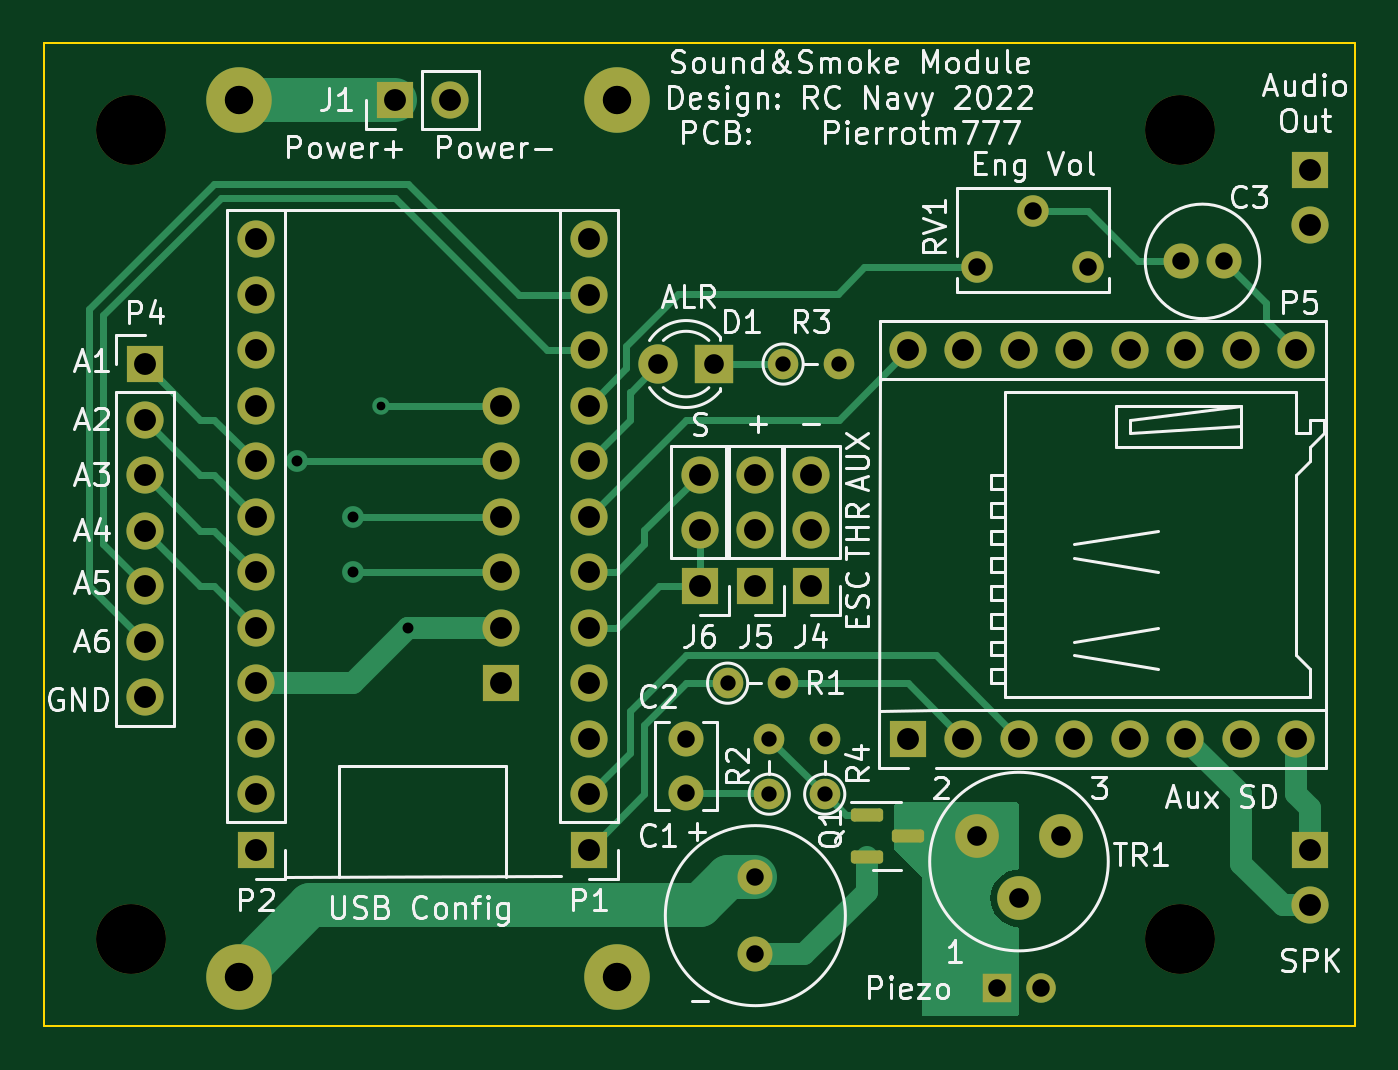
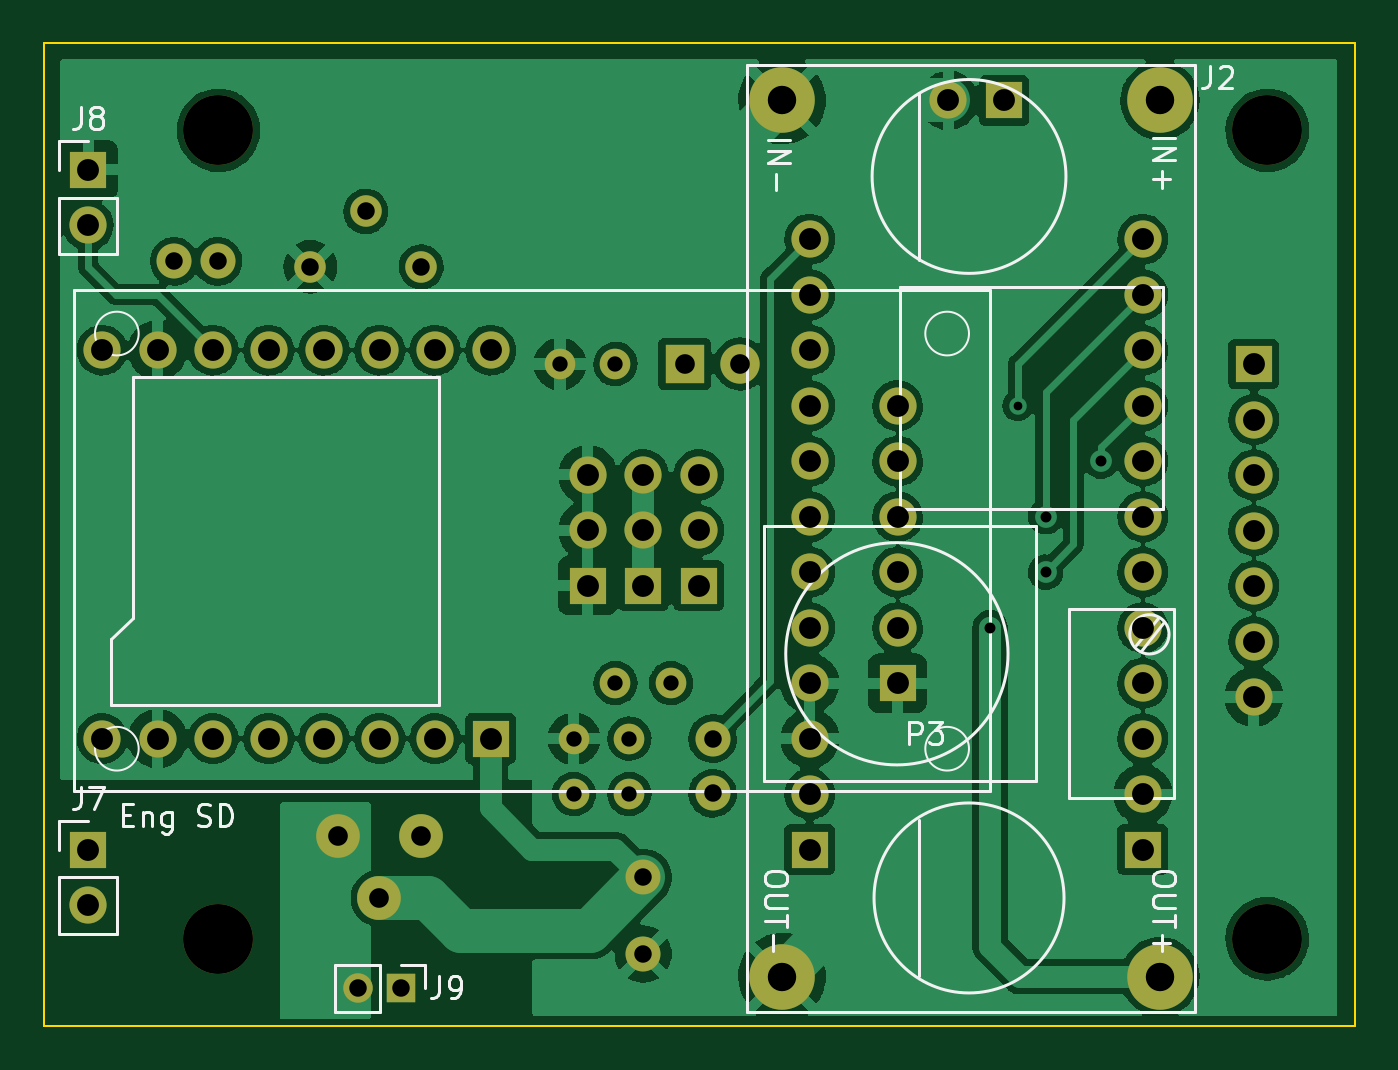
Circuit board: 11 layer files. Board 60.0 x 45.0 mm.
- bottom_copper: BURC_Decoder-B_Cu.gbr (208713 bytes)
- bottom_mask: BURC_Decoder-B_Mask.gbr (4085 bytes)
- paste: BURC_Decoder-B_Paste.gbr (459 bytes)
- bottom_silk: BURC_Decoder-B_Silkscreen.gbr (10682 bytes)
- outline: BURC_Decoder-Edge_Cuts.gbr (693 bytes)
- top_copper: BURC_Decoder-F_Cu.gbr (16131 bytes)
- top_mask: BURC_Decoder-F_Mask.gbr (4835 bytes)
- paste: BURC_Decoder-F_Paste.gbr (1209 bytes)
- top_silk: BURC_Decoder-F_Silkscreen.gbr (55564 bytes)
- drill: BURC_Decoder-NPTH.drl (401 bytes)
- drill: BURC_Decoder-PTH.drl (1884 bytes)

=== bottom_copper: BURC_Decoder-B_Cu.gbr (208713 bytes, source omitted) ===
=== bottom_mask: BURC_Decoder-B_Mask.gbr ===
%TF.GenerationSoftware,KiCad,Pcbnew,(6.0.7)*%
%TF.CreationDate,2022-08-12T19:28:51+02:00*%
%TF.ProjectId,BURC_Decoder,42555243-5f44-4656-936f-6465722e6b69,rev?*%
%TF.SameCoordinates,Original*%
%TF.FileFunction,Soldermask,Bot*%
%TF.FilePolarity,Negative*%
%FSLAX46Y46*%
G04 Gerber Fmt 4.6, Leading zero omitted, Abs format (unit mm)*
G04 Created by KiCad (PCBNEW (6.0.7)) date 2022-08-12 19:28:51*
%MOMM*%
%LPD*%
G01*
G04 APERTURE LIST*
%ADD10R,1.700000X1.700000*%
%ADD11O,1.700000X1.700000*%
%ADD12C,1.400000*%
%ADD13O,1.400000X1.400000*%
%ADD14C,1.440000*%
%ADD15C,2.000000*%
%ADD16C,3.200000*%
%ADD17C,1.600000*%
%ADD18C,1.700000*%
%ADD19R,1.800000X1.800000*%
%ADD20C,1.800000*%
%ADD21C,3.000000*%
%ADD22R,1.350000X1.350000*%
%ADD23O,1.350000X1.350000*%
G04 APERTURE END LIST*
D10*
%TO.C,J1*%
X146050000Y-87630000D03*
D11*
X148590000Y-87630000D03*
%TD*%
D12*
%TO.C,R2*%
X163195000Y-119380000D03*
D13*
X163195000Y-116840000D03*
%TD*%
D14*
%TO.C,RV1*%
X172720000Y-95250000D03*
X175260000Y-92710000D03*
X177800000Y-95250000D03*
%TD*%
D15*
%TO.C,TR1*%
X174635000Y-124142500D03*
X172720000Y-121285000D03*
X176530000Y-121285000D03*
%TD*%
D10*
%TO.C,P1*%
X154940000Y-121920000D03*
D11*
X154940000Y-119380000D03*
X154940000Y-116840000D03*
X154940000Y-114300000D03*
X154940000Y-111760000D03*
X154940000Y-109220000D03*
X154940000Y-106680000D03*
X154940000Y-104140000D03*
X154940000Y-101600000D03*
X154940000Y-99060000D03*
X154940000Y-96520000D03*
X154940000Y-93980000D03*
%TD*%
D16*
%TO.C,REF\u002A\u002A*%
X182000000Y-126000000D03*
%TD*%
D12*
%TO.C,R4*%
X165735000Y-119380000D03*
D13*
X165735000Y-116840000D03*
%TD*%
D10*
%TO.C,J6*%
X160020000Y-109840000D03*
D11*
X160020000Y-107300000D03*
X160020000Y-104760000D03*
%TD*%
D12*
%TO.C,R3*%
X163830000Y-99695000D03*
D13*
X166370000Y-99695000D03*
%TD*%
D10*
%TO.C,P2*%
X139700000Y-121920000D03*
D11*
X139700000Y-119380000D03*
X139700000Y-116840000D03*
X139700000Y-114300000D03*
X139700000Y-111760000D03*
X139700000Y-109220000D03*
X139700000Y-106680000D03*
X139700000Y-104140000D03*
X139700000Y-101600000D03*
X139700000Y-99060000D03*
X139700000Y-96520000D03*
X139700000Y-93980000D03*
%TD*%
D17*
%TO.C,C1*%
X162560000Y-123190000D03*
X162560000Y-126690000D03*
%TD*%
D16*
%TO.C,REF\u002A\u002A*%
X134000000Y-89000000D03*
%TD*%
D10*
%TO.C,P5*%
X169545000Y-116840000D03*
D11*
X172085000Y-116840000D03*
X174625000Y-116840000D03*
X177165000Y-116840000D03*
X179705000Y-116840000D03*
X182245000Y-116840000D03*
X184785000Y-116840000D03*
X187325000Y-116840000D03*
X187325000Y-99060000D03*
X184785000Y-99060000D03*
X182245000Y-99060000D03*
X179705000Y-99060000D03*
X177165000Y-99060000D03*
X174625000Y-99060000D03*
X172085000Y-99060000D03*
D18*
X169545000Y-99060000D03*
%TD*%
D19*
%TO.C,D1*%
X160660000Y-99695000D03*
D20*
X158120000Y-99695000D03*
%TD*%
D17*
%TO.C,C2*%
X159385000Y-119340000D03*
X159385000Y-116840000D03*
%TD*%
%TO.C,C3*%
X182023000Y-94996000D03*
X184023000Y-94996000D03*
%TD*%
D10*
%TO.C,J4*%
X165100000Y-109840000D03*
D11*
X165100000Y-107300000D03*
X165100000Y-104760000D03*
%TD*%
D10*
%TO.C,P4*%
X134620000Y-99695000D03*
D11*
X134620000Y-102235000D03*
X134620000Y-104775000D03*
X134620000Y-107315000D03*
X134620000Y-109855000D03*
X134620000Y-112395000D03*
X134620000Y-114935000D03*
%TD*%
D16*
%TO.C,REF\u002A\u002A*%
X182000000Y-89000000D03*
%TD*%
D12*
%TO.C,R1*%
X161290000Y-114300000D03*
D13*
X163830000Y-114300000D03*
%TD*%
D10*
%TO.C,J5*%
X162560000Y-109840000D03*
D11*
X162560000Y-107300000D03*
X162560000Y-104760000D03*
%TD*%
D16*
%TO.C,REF\u002A\u002A*%
X134000000Y-126000000D03*
%TD*%
D21*
%TO.C,J2*%
X156210000Y-87630000D03*
X156210000Y-127730000D03*
X138910000Y-127730000D03*
X138910000Y-87630000D03*
%TD*%
D22*
%TO.C,J9*%
X173625000Y-128270000D03*
D23*
X175625000Y-128270000D03*
%TD*%
D10*
%TO.C,J7*%
X187960000Y-121920000D03*
D11*
X187960000Y-124460000D03*
%TD*%
D10*
%TO.C,J8*%
X187960000Y-90805000D03*
D11*
X187960000Y-93345000D03*
%TD*%
D10*
%TO.C,P3*%
X150921500Y-114300000D03*
D11*
X150921500Y-111760000D03*
X150921500Y-109220000D03*
X150921500Y-106680000D03*
X150921500Y-104140000D03*
X150921500Y-101600000D03*
%TD*%
M02*

=== paste: BURC_Decoder-B_Paste.gbr ===
%TF.GenerationSoftware,KiCad,Pcbnew,(6.0.7)*%
%TF.CreationDate,2022-08-12T19:28:51+02:00*%
%TF.ProjectId,BURC_Decoder,42555243-5f44-4656-936f-6465722e6b69,rev?*%
%TF.SameCoordinates,Original*%
%TF.FileFunction,Paste,Bot*%
%TF.FilePolarity,Positive*%
%FSLAX46Y46*%
G04 Gerber Fmt 4.6, Leading zero omitted, Abs format (unit mm)*
G04 Created by KiCad (PCBNEW (6.0.7)) date 2022-08-12 19:28:51*
%MOMM*%
%LPD*%
G01*
G04 APERTURE LIST*
G04 APERTURE END LIST*
M02*

=== bottom_silk: BURC_Decoder-B_Silkscreen.gbr (10682 bytes, source omitted) ===
=== outline: BURC_Decoder-Edge_Cuts.gbr ===
%TF.GenerationSoftware,KiCad,Pcbnew,(6.0.7)*%
%TF.CreationDate,2022-08-12T19:28:51+02:00*%
%TF.ProjectId,BURC_Decoder,42555243-5f44-4656-936f-6465722e6b69,rev?*%
%TF.SameCoordinates,Original*%
%TF.FileFunction,Profile,NP*%
%FSLAX46Y46*%
G04 Gerber Fmt 4.6, Leading zero omitted, Abs format (unit mm)*
G04 Created by KiCad (PCBNEW (6.0.7)) date 2022-08-12 19:28:51*
%MOMM*%
%LPD*%
G01*
G04 APERTURE LIST*
%TA.AperFunction,Profile*%
%ADD10C,0.100000*%
%TD*%
G04 APERTURE END LIST*
D10*
X190000000Y-85000000D02*
X130000000Y-85000000D01*
X130000000Y-130000000D02*
X190000000Y-130000000D01*
X190000000Y-130000000D02*
X190000000Y-85000000D01*
X130000000Y-85000000D02*
X130000000Y-130000000D01*
M02*

=== top_copper: BURC_Decoder-F_Cu.gbr (16131 bytes, source omitted) ===
=== top_mask: BURC_Decoder-F_Mask.gbr ===
%TF.GenerationSoftware,KiCad,Pcbnew,(6.0.7)*%
%TF.CreationDate,2022-08-12T19:28:51+02:00*%
%TF.ProjectId,BURC_Decoder,42555243-5f44-4656-936f-6465722e6b69,rev?*%
%TF.SameCoordinates,Original*%
%TF.FileFunction,Soldermask,Top*%
%TF.FilePolarity,Negative*%
%FSLAX46Y46*%
G04 Gerber Fmt 4.6, Leading zero omitted, Abs format (unit mm)*
G04 Created by KiCad (PCBNEW (6.0.7)) date 2022-08-12 19:28:51*
%MOMM*%
%LPD*%
G01*
G04 APERTURE LIST*
G04 Aperture macros list*
%AMRoundRect*
0 Rectangle with rounded corners*
0 $1 Rounding radius*
0 $2 $3 $4 $5 $6 $7 $8 $9 X,Y pos of 4 corners*
0 Add a 4 corners polygon primitive as box body*
4,1,4,$2,$3,$4,$5,$6,$7,$8,$9,$2,$3,0*
0 Add four circle primitives for the rounded corners*
1,1,$1+$1,$2,$3*
1,1,$1+$1,$4,$5*
1,1,$1+$1,$6,$7*
1,1,$1+$1,$8,$9*
0 Add four rect primitives between the rounded corners*
20,1,$1+$1,$2,$3,$4,$5,0*
20,1,$1+$1,$4,$5,$6,$7,0*
20,1,$1+$1,$6,$7,$8,$9,0*
20,1,$1+$1,$8,$9,$2,$3,0*%
G04 Aperture macros list end*
%ADD10R,1.700000X1.700000*%
%ADD11O,1.700000X1.700000*%
%ADD12C,1.400000*%
%ADD13O,1.400000X1.400000*%
%ADD14C,1.440000*%
%ADD15C,2.000000*%
%ADD16C,3.200000*%
%ADD17C,1.600000*%
%ADD18C,1.700000*%
%ADD19R,1.800000X1.800000*%
%ADD20C,1.800000*%
%ADD21RoundRect,0.150000X-0.587500X-0.150000X0.587500X-0.150000X0.587500X0.150000X-0.587500X0.150000X0*%
%ADD22C,3.000000*%
%ADD23R,1.350000X1.350000*%
%ADD24O,1.350000X1.350000*%
G04 APERTURE END LIST*
D10*
%TO.C,J1*%
X146050000Y-87630000D03*
D11*
X148590000Y-87630000D03*
%TD*%
D12*
%TO.C,R2*%
X163195000Y-119380000D03*
D13*
X163195000Y-116840000D03*
%TD*%
D14*
%TO.C,RV1*%
X172720000Y-95250000D03*
X175260000Y-92710000D03*
X177800000Y-95250000D03*
%TD*%
D15*
%TO.C,TR1*%
X174635000Y-124142500D03*
X172720000Y-121285000D03*
X176530000Y-121285000D03*
%TD*%
D10*
%TO.C,P1*%
X154940000Y-121920000D03*
D11*
X154940000Y-119380000D03*
X154940000Y-116840000D03*
X154940000Y-114300000D03*
X154940000Y-111760000D03*
X154940000Y-109220000D03*
X154940000Y-106680000D03*
X154940000Y-104140000D03*
X154940000Y-101600000D03*
X154940000Y-99060000D03*
X154940000Y-96520000D03*
X154940000Y-93980000D03*
%TD*%
D16*
%TO.C,REF\u002A\u002A*%
X182000000Y-126000000D03*
%TD*%
D12*
%TO.C,R4*%
X165735000Y-119380000D03*
D13*
X165735000Y-116840000D03*
%TD*%
D10*
%TO.C,J6*%
X160020000Y-109840000D03*
D11*
X160020000Y-107300000D03*
X160020000Y-104760000D03*
%TD*%
D12*
%TO.C,R3*%
X163830000Y-99695000D03*
D13*
X166370000Y-99695000D03*
%TD*%
D10*
%TO.C,P2*%
X139700000Y-121920000D03*
D11*
X139700000Y-119380000D03*
X139700000Y-116840000D03*
X139700000Y-114300000D03*
X139700000Y-111760000D03*
X139700000Y-109220000D03*
X139700000Y-106680000D03*
X139700000Y-104140000D03*
X139700000Y-101600000D03*
X139700000Y-99060000D03*
X139700000Y-96520000D03*
X139700000Y-93980000D03*
%TD*%
D17*
%TO.C,C1*%
X162560000Y-123190000D03*
X162560000Y-126690000D03*
%TD*%
D16*
%TO.C,REF\u002A\u002A*%
X134000000Y-89000000D03*
%TD*%
D10*
%TO.C,P5*%
X169545000Y-116840000D03*
D11*
X172085000Y-116840000D03*
X174625000Y-116840000D03*
X177165000Y-116840000D03*
X179705000Y-116840000D03*
X182245000Y-116840000D03*
X184785000Y-116840000D03*
X187325000Y-116840000D03*
X187325000Y-99060000D03*
X184785000Y-99060000D03*
X182245000Y-99060000D03*
X179705000Y-99060000D03*
X177165000Y-99060000D03*
X174625000Y-99060000D03*
X172085000Y-99060000D03*
D18*
X169545000Y-99060000D03*
%TD*%
D19*
%TO.C,D1*%
X160660000Y-99695000D03*
D20*
X158120000Y-99695000D03*
%TD*%
D21*
%TO.C,Q1*%
X167652500Y-120335000D03*
X167652500Y-122235000D03*
X169527500Y-121285000D03*
%TD*%
D17*
%TO.C,C2*%
X159385000Y-119340000D03*
X159385000Y-116840000D03*
%TD*%
%TO.C,C3*%
X182023000Y-94996000D03*
X184023000Y-94996000D03*
%TD*%
D10*
%TO.C,J4*%
X165100000Y-109840000D03*
D11*
X165100000Y-107300000D03*
X165100000Y-104760000D03*
%TD*%
D10*
%TO.C,P4*%
X134620000Y-99695000D03*
D11*
X134620000Y-102235000D03*
X134620000Y-104775000D03*
X134620000Y-107315000D03*
X134620000Y-109855000D03*
X134620000Y-112395000D03*
X134620000Y-114935000D03*
%TD*%
D16*
%TO.C,REF\u002A\u002A*%
X182000000Y-89000000D03*
%TD*%
D12*
%TO.C,R1*%
X161290000Y-114300000D03*
D13*
X163830000Y-114300000D03*
%TD*%
D10*
%TO.C,J5*%
X162560000Y-109840000D03*
D11*
X162560000Y-107300000D03*
X162560000Y-104760000D03*
%TD*%
D16*
%TO.C,REF\u002A\u002A*%
X134000000Y-126000000D03*
%TD*%
D22*
%TO.C,J2*%
X156210000Y-87630000D03*
X156210000Y-127730000D03*
X138910000Y-127730000D03*
X138910000Y-87630000D03*
%TD*%
D23*
%TO.C,J9*%
X173625000Y-128270000D03*
D24*
X175625000Y-128270000D03*
%TD*%
D10*
%TO.C,J7*%
X187960000Y-121920000D03*
D11*
X187960000Y-124460000D03*
%TD*%
D10*
%TO.C,J8*%
X187960000Y-90805000D03*
D11*
X187960000Y-93345000D03*
%TD*%
D10*
%TO.C,P3*%
X150921500Y-114300000D03*
D11*
X150921500Y-111760000D03*
X150921500Y-109220000D03*
X150921500Y-106680000D03*
X150921500Y-104140000D03*
X150921500Y-101600000D03*
%TD*%
M02*

=== paste: BURC_Decoder-F_Paste.gbr (1209 bytes, source withheld) ===
=== top_silk: BURC_Decoder-F_Silkscreen.gbr (55564 bytes, source omitted) ===
=== drill: BURC_Decoder-NPTH.drl ===
M48
; DRILL file {KiCad (6.0.7)} date Fri Aug 12 19:29:28 2022
; FORMAT={-:-/ absolute / inch / decimal}
; #@! TF.CreationDate,2022-08-12T19:29:28+02:00
; #@! TF.GenerationSoftware,Kicad,Pcbnew,(6.0.7)
; #@! TF.FileFunction,NonPlated,1,2,NPTH
FMAT,2
INCH
; #@! TA.AperFunction,NonPlated,NPTH,ComponentDrill
T1C0.1260
%
G90
G05
T1
X5.2756Y-3.5039
X5.2756Y-4.9606
X7.1654Y-3.5039
X7.1654Y-4.9606
T0
M30

=== drill: BURC_Decoder-PTH.drl ===
M48
; DRILL file {KiCad (6.0.7)} date Fri Aug 12 19:29:28 2022
; FORMAT={-:-/ absolute / inch / decimal}
; #@! TF.CreationDate,2022-08-12T19:29:28+02:00
; #@! TF.GenerationSoftware,Kicad,Pcbnew,(6.0.7)
; #@! TF.FileFunction,Plated,1,2,PTH
FMAT,2
INCH
; #@! TA.AperFunction,Plated,PTH,ViaDrill
T1C0.0157
; #@! TA.AperFunction,Plated,PTH,ViaDrill
T2C0.0197
; #@! TA.AperFunction,Plated,PTH,ComponentDrill
T3C0.0276
; #@! TA.AperFunction,Plated,PTH,ComponentDrill
T4C0.0315
; #@! TA.AperFunction,Plated,PTH,ComponentDrill
T5C0.0354
; #@! TA.AperFunction,Plated,PTH,ComponentDrill
T6C0.0394
; #@! TA.AperFunction,Plated,PTH,ComponentDrill
T7C0.0512
%
G90
G05
T1
X5.725Y-4.0
T2
X5.575Y-4.1
X5.675Y-4.2
X5.675Y-4.3
X5.775Y-4.4
T3
X6.35Y-4.5
X6.425Y-4.6
X6.425Y-4.7
X6.45Y-3.925
X6.45Y-4.5
X6.525Y-4.6
X6.525Y-4.7
X6.55Y-3.925
T4
X6.275Y-4.6
X6.275Y-4.6984
X6.4Y-4.85
X6.4Y-4.9878
X6.8Y-3.75
X6.8356Y-5.05
X6.9Y-3.65
X6.9144Y-5.05
X7.0Y-3.75
X7.1663Y-3.74
X7.245Y-3.74
T5
X6.2252Y-3.925
X6.3252Y-3.925
X6.8Y-4.775
X6.8754Y-4.8875
X6.95Y-4.775
T6
X5.3Y-3.925
X5.3Y-4.025
X5.3Y-4.125
X5.3Y-4.225
X5.3Y-4.325
X5.3Y-4.425
X5.3Y-4.525
X5.5Y-3.7
X5.5Y-3.8
X5.5Y-3.9
X5.5Y-4.0
X5.5Y-4.1
X5.5Y-4.2
X5.5Y-4.3
X5.5Y-4.4
X5.5Y-4.5
X5.5Y-4.6
X5.5Y-4.7
X5.5Y-4.8
X5.75Y-3.45
X5.85Y-3.45
X5.9418Y-4.0
X5.9418Y-4.1
X5.9418Y-4.2
X5.9418Y-4.3
X5.9418Y-4.4
X5.9418Y-4.5
X6.1Y-3.7
X6.1Y-3.8
X6.1Y-3.9
X6.1Y-4.0
X6.1Y-4.1
X6.1Y-4.2
X6.1Y-4.3
X6.1Y-4.4
X6.1Y-4.5
X6.1Y-4.6
X6.1Y-4.7
X6.1Y-4.8
X6.3Y-4.1244
X6.3Y-4.2244
X6.3Y-4.3244
X6.4Y-4.1244
X6.4Y-4.2244
X6.4Y-4.3244
X6.5Y-4.1244
X6.5Y-4.2244
X6.5Y-4.3244
X6.675Y-3.9
X6.675Y-4.6
X6.775Y-3.9
X6.775Y-4.6
X6.875Y-3.9
X6.875Y-4.6
X6.975Y-3.9
X6.975Y-4.6
X7.075Y-3.9
X7.075Y-4.6
X7.175Y-3.9
X7.175Y-4.6
X7.275Y-3.9
X7.275Y-4.6
X7.375Y-3.9
X7.375Y-4.6
X7.4Y-3.575
X7.4Y-3.675
X7.4Y-4.8
X7.4Y-4.9
T7
X5.4689Y-3.45
X5.4689Y-5.0287
X6.15Y-3.45
X6.15Y-5.0287
T0
M30
